pico-8 play session: no input (idle), after a click and taps of 🅾, ❎, 🅾+❎, 🅾 in the second before t = 0

[t = 1 s] idle ~1s (no d-pad/buttons)
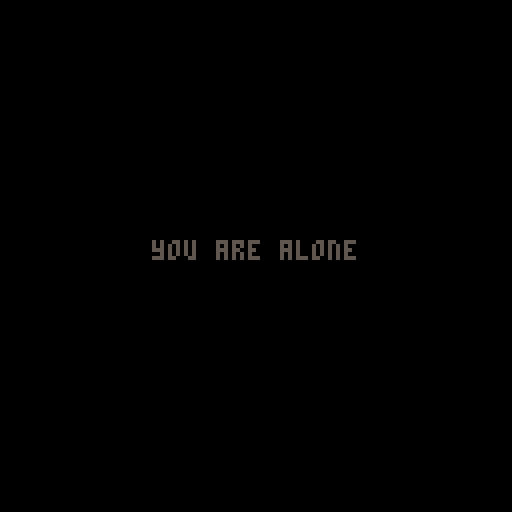

pico-8 cartridge
version 5
__lua__
-- dark echo
-- by rac7 games

-- tweaky things
line_fade_speed = 4
min_tap_waves = 4
max_tap_waves = 20
tap_lifetime = 3
move_spd = 0.4
sound_spd = 1.1
nme_spd = 0.375
footstep_interval = 13
nme_radius = 7

-- stupidity
sure=true
nope=false

-- initialization
time_til_fade=line_fade_speed
sounds = {}
enemies = {}
areas = {}
ticks = 0
tap_down_time = -1
footstep_counter = 0
time_til_footstep = footstep_interval
dude = {}
totally_dead = nope
won_teh_game = nope
is_sneaking = nope
should_fade = sure
nme_rad_sqr = nme_radius*nme_radius
level = nil
death_time = -1
game_state = 0
ticks_in_state = 0

-- tests
show_perf_hud = nope
skip_to_game = nope
level_index=1

-- constants
sfx_big_tap=02
sfx_med_tap=03
sfx_small_tap=04
sfx_death=10
sfx_win=06
sfx_left_step_jason=35
sfx_right_step_jason=36
sfx_left_step_jesse=00
sfx_right_step_jesse=01
music_ambient=00
music_nme=01
area_exit = 0
area_trap = 1
area_trigger = 2
area_water = 3
greyscale = {0,5,6,7}

function _init()
	cls()
	color(7)

	if(skip_to_game) then
		goto_state(1)
	else 
		goto_state(0)
	end
	music(music_ambient,2000,0xe)
end

function _update()
	update_scheduler()
	if update_func != nil then
		update_func()
	end
	ticks+=1
	ticks_in_state+=1
end

function _draw()
	if draw_func != nil then
		draw_func()
	end
end

function goto_state(state)
	cls()
	pal()
	game_state = state
	ticks_in_state = 0
	local do_fade=sure
	if state == 0 then
		update_func = update_title
		draw_func = draw_title
	elseif state == 1 then
		update_func = update_game
		draw_func = draw_game
		start_level(level_index)
		do_fade=sure
	elseif state == 2 then
		update_func = nil
		draw_func = draw_win
		do_fade=sure
	elseif state == 3 then
		update_func = nil
		draw_func = draw_text
	end
	
	if do_fade then
		set_screen_fade(3)
		fade_in(10)
	end
end 

-- title stuff

pressed_title=nope
function update_title()
	if pressed_title then
		
	else
		if(bor(btn()) > 0) then
			pressed_title = sure
			--next_level()
			schedule_evt(20,fade_out,10)
			schedule_evt(50,next_level)
			sfx(13)
		end
	end
end

function draw_title()
	cls()
	local s = 1
	local e = 10
	local t = ticks
	for x=1,16 do
		pal(x,fade_inout(s,e,t*0.3+x),0)
	end
	local sc=1
	local dw=81*sc
	local dh=16*sc*1.4
	local dx=(128-dw)*0.5
	local dy=50-dh*0.5
	sspr(0,8,81,16,dx,dy,dw,dh)
	for x=1,16 do
		pal(x,x,0)
	end
	local c = fade_inout(1,10,ticks_in_state*0.5)
	
	if pressed_title then
		if ticks%4<2 then 
			c=7 
		else 
			c=5
		end
	end
	print("press button",64-12*2,90,c)
	spr(15,24,121)
	print("1982 rac7 megacorp",34,122,7)

	grain_fx()
end

-- text stuff

function show_text(txt)
	text = txt
	goto_state(3)
	sfx(14)
	schedule_evt(90, function()
		sfx(15)
		fade_out(10)
	end)
	schedule_evt(100, function()
		goto_state(1)
	end)
end

function draw_text()
	local len = #text
	local x = 64-len*2
	local y = 60
	print(text, x, y, 7)
end

-- win stuff

function draw_win()
	rectfill(0,0,128,128,7)
	local dt = flr(ticks_in_state/5)
	local c = 7
	if dt==10 then
		c = 6
	elseif dt==11 then
		c = 5
	elseif dt>11 then
	 c = 0
	end
	print("you will never escape",24,60,c)
	
	if dt>30 and ticks%20<10 then
		print("thanks for playing!",64-18*2,72)
	end
end

-- game stuff

function update_game()
	if(totally_dead) then
			update_dead_dude() 
		elseif(won_teh_game) then
			update_win()
		else
			update_dude()
		end
		foreach(sounds, update_sound)
		foreach(enemies, update_nme)
end

function draw_game()
	if(should_fade) game_fade()
	draw_dude()
	foreach(sounds, draw_sound)
	foreach(enemies, draw_nme)
	if show_perf_hud then
		perf_hud()
	end
end

function next_level()
	show_text(level_names[level_index])
end

function start_level(lvl)
	level = levels[lvl]
	dude.x = level.start.x
	dude.y = level.start.y
	totally_dead = nope
	won_teh_game = nope
	should_fade = sure
	nmes_engaged = 0
	clear_level()
	
	-- compromise!
	if rnd(2) < 1 then
	sfx_left_step=sfx_left_step_jesse
	sfx_right_step=sfx_right_step_jesse
else
	sfx_left_step=sfx_left_step_jason
	sfx_right_step=sfx_right_step_jason
end
	
	for nme in all(level.nmes) do
		make_nme(nme.x, nme.y)
	end
	
	for a in all(level.areas) do
		make_area(a)
	end
	
	make_sound_burst(dude.x, dude.y,5,6,7)
end

function clear_level()
	sounds = {}
	enemies = {}
	areas = {}
	stuck_lines = {}
	tapping=nope
end

-- dude stuff

function update_dude()
	dude.last_x = dude.x
	dude.last_y = dude.y
	
	dude.is_moving = 
			band(btn(),0xf)>0
			
	if (btn(0,0)) dude.x-=move_spd
	if (btn(1,0)) dude.x+=move_spd
	if (btn(2,0)) dude.y-=move_spd
	if (btn(3,0)) dude.y+=move_spd
	
	if dude.is_moving then
		dude_collision()
	end
	
	-- tap
	if (btn(4,0)) then
		if not tapping then
			tap_down_time=ticks
			end
		tapping = sure
	elseif(tapping) then
		dude_tap(ticks - tap_down_time)
		tapping = nope
	end
	
	-- sneak
	is_sneaking = btn(5,0)
	if(is_sneaking) then
		footstep_counter=8
	end
	
	-- areas
	local area = get_area(dude.x,dude.y)
	if(area != nil) then
		if area.type == 0 then
			dude_reach_exit()
		elseif area.type == 1 then
			kill_dude()
		elseif area.type == 2 then
			-- trigger
		elseif area.type == 3 then
			-- water
		end
	end
end

function dude_collision()
	local did_recollide = nope
	::recollide::
	local hit = intersect_walls(
			dude.last_x, dude.last_y,
			dude.x, dude.y
	)
	if hit != nil then
		local vel = v2normalize(
				dude.x-dude.last_x,
				dude.y-dude.last_y
				)
		-- project it and recollide
		local p = v2project(dude.x,dude.y,
												hit.wall[1],
												hit.wall[2],
												hit.wall[3],
												hit.wall[4]
												)
		-- this works around a weird
		--  with v2project
		-- 2lazy2fix
		if v2len(dude.x-p.x,dude.y-p.y) < 2
				and not did_recollide then
			local f = v2normalize(
					dude.x-p.x,dude.y-p.y)
			dude.x = p.x - f.x
			dude.y = p.y - f.y
			did_recollide = sure
			goto recollide
		else
			dude.x = hit.x-vel.x*1
			dude.y = hit.y-vel.y*1
		end
	end
end

function dude_tap(str)
	str = min(max_tap_waves, str)
	str = max(min_tap_waves, str)
	local lifetime = str*tap_lifetime
	make_sound_burst(
			dude.x,dude.y,
			str,
			lifetime,
			7)
	local vol = str/max_tap_waves
	if vol < 0.33 then
		sfx(sfx_small_tap)
	elseif vol < 0.66 then
		sfx(sfx_med_tap)
	else
		sfx(sfx_big_tap)
	end
end

function draw_dude()
	--circ(dude.x,dude.y,1,7)
	if(dude.is_moving and 
			not is_sneaking) then
		time_til_footstep-=1
	end
	
	if(time_til_footstep<=0
			and not is_sneaking) then
		time_til_footstep+=footstep_interval
		make_sound_burst(
				dude.x,dude.y,7,35,7
		)
		if footstep_counter%2==0 then
			sfx(sfx_left_step,0)
		else
			sfx(sfx_right_step,0)
		end
		footstep_counter+=1
	end
end

function dude_reach_exit()
 won_teh_game = sure
 win_time = ticks
	should_fade = nope
	dude.is_moving = nope
	make_sound_burst(dude.x,dude.y,
			40,500,7)
			
	music(-1)
	sfx(sfx_win)
end

function update_win()
	local dt = ticks-win_time
	if(dt == 60) then
			clear_level()
			flash_screen(7)
	elseif(dt == 70) then
			if(level_index >= count(levels)) then
					goto_state(2)
					return
			else
					flash_screen(6)
			end
	elseif(dt == 75) then
			flash_screen(5)
	elseif(dt == 80) then
			flash_screen(0)
	elseif(dt == 100) then
		music(music_ambient,2000,0xe)
		level_index+=1
		next_level()
	end
end


function kill_dude()
	if totally_dead 
				or won_teh_game then 
		return 
	end
	
	totally_dead = sure
	should_fade = nope
	dude.is_moving = nope
	death_time = ticks
	make_sound_burst(dude.x,dude.y,
			40,500,8)
	music(-1)
	sfx(sfx_death,0)
	sfx(11,1)
	sfx(12,2)
end

function update_dead_dude()
	local dt = ticks-death_time
	if(dt == 20) then
	elseif(dt == 90) then
			clear_level()
	elseif(dt>90 and dt < 100)then
			
			flash_screen(8)
	elseif(dt == 100) then
		cls()
		music(music_ambient,2000,0xe)
		start_level(level_index)
	end
end

-- sound stuff

function make_sound_burst(
		x,y,num_waves,life,color
		)
	angle = rnd(1/num_waves)
	for i=1,num_waves do
		angle += 1/num_waves
		local vx = cos(angle)
		local vy = sin(angle)
		make_sound(
				x,y,vx,vy,life,color)
	end
end

function make_sound(
		x,y,vx,vy,life,color
		)
	local s = {}
	s.x = x
	s.y = y
	s.vx = vx*sound_spd
	s.vy = vy*sound_spd
	s.last_x = x
	s.last_y = y
	s.life = life
	s.maxlife = life
	s.color = color
	s.origin_x = x
	s.origin_y = y
	s.time = ticks
	add(sounds, s)
end

function update_sound(s)
	s.last_x = s.x
	s.last_y = s.y
	s.x+=s.vx
	s.y+=s.vy
	s.life-=1
	if(s.life<0) del(sounds,s)
	
	local hit = intersect_walls(
			s.last_x,s.last_y,s.x,s.y
	)
	if(hit != nil) then
		s.x = hit.x
		s.y = hit.y
		sound_bounce(s,hit.wall)
	end
end

function sound_bounce(s,l)
	local normal = v2normalize(
			-(l[4] - l[2]),
			l[3] - l[1]
	)
	local dot = v2dot(
			normal.x,normal.y,
			s.vx,s.vy
	)
	-- move line back a tiny bit
	-- so it wont get stuck
	s.x -= s.vx * 0.001
	s.y -= s.vy * 0.001
	s.vx += normal.x * dot * -2
	s.vy += normal.y * dot * -2
end

function draw_sound(s)
	local clr = s.color
	local area = get_area(s.x,s.y)
	
	if(area != nil) then
		clr = area.color
		if should_fade then
			add(stuck_lines,{
					x0=s.last_x,
					y0=s.last_y,
					x1=s.x,
					y2=s.y,
					color=clr,
					life=3,
					super_thick=clr==7
			})
		end
	end
	
	line(s.last_x, s.last_y,
		 s.x, s.y, clr)
end

-- for making lines in areas
-- stay around longer
stuck_lines = {}
function draw_stuck_lines()
	for s in all(stuck_lines) do
		line(s.x0,s.y0,
							s.x1,s.y2,
							s.color)
		if s.super_thick then
			line(s.x0-1,s.y0-1,
								s.x1+1,s.y2+1,
								s.color)
		end
		s.life-=1
		if s.life <= 0 then
			del(stuck_lines, s)
		end
	end
end

-- enemy junk

function make_nme(x,y)
	local nme = {x=x,y=y}
	nme.target=nil
	nme.targettime = 0
	add(enemies, nme)
end

function update_nme(nme)

	local dx,dy,d,n
	
	for s in all(sounds) do
		dx = s.x - nme.x
		dy = s.y - nme.y
		if s.color != 8 and 
					v2sqrlen(dx,dy) 
					< nme_rad_sqr then
			if s.time >= nme.targettime then
				if nme.target == nil then
					start_nme_music()
				end
				nme.target = {x=s.origin_x, y=s.origin_y}
				nme.targettime = s.time
			end
			del(sounds, s)
			break
		end
	end
	
	if nme.target != nil then
		dx=nme.target.x-nme.x
		dy=nme.target.y-nme.y
		d = v2len(dx,dy)
		if d < nme_spd then
			nme.x = nme.target.x
			nme.y = nme.target.y
			nme.target = nil
			stop_nme_music()
		else
			n = v2normalize(dx,dy)
			nme.x += n.x * nme_spd
			nme.y += n.y * nme_spd
		end
	end
	
	-- if touch dude, kill dude.
	dx=dude.x-nme.x
	dy=dude.y-nme.y
	if v2sqrlen(dx, dy)
				<= nme_rad_sqr then
		kill_dude()
	end
end

function draw_nme(nme)
	if(ticks%2==0 and 
				nme.target != nil) then
		make_sound_burst(
				nme.x,nme.y,5,7,8)
	end
end

nmes_engaged = 0
function start_nme_music()
	nmes_engaged+=1
	if nmes_engaged == 1 
				and not won_teh_game
				and not totally_dead then
		music(music_nme, 500,0xc)
	end
end

function stop_nme_music()
	nmes_engaged-=1
	if nmes_engaged <= 0 and
			not won_teh_game and
			not totally_dead then
		nmes_engaged = 0
		music(music_ambient, 2000, 0xe)
	end
end

-- areas

function make_area(a)
	local area = {
		type=a[1],
		sx=a[2],
		sy=a[3],
		ex=a[2]+a[4],
		ey=a[3]+a[5]
	}
	
	area.color = area_color(area.type)
	
	add(areas, area)
end

function get_area(x, y)
	for area in all(areas) do
		if(x >= area.sx and 
					y >= area.sy and
					x <= area.ex and
					y <= area.ey) then
			return area
		end
	end
	
	return nil
end

function area_color(type)
	if type == 1 then
		return 8
	end
	return 7
end

-- full screen fx

function game_fade()
	time_til_fade-=1
	if time_til_fade <= 0 then
		time_til_fade = line_fade_speed
		
		local x = 0
		local y = 0
		while y < 128 do
			x = 0
			while x < 128 do
				val =	pget(x,y)
				if(val == 0) then
					goto skip
				elseif(val == 8) then
					val = 0
				elseif(val > 5) then
					val-=1
				elseif(val == 5) then
					val = 0
				end
				pset(x,y,val)
				::skip::
				x+=1
			end
			y+=1
		end
		
		draw_stuck_lines()
	end
end

function flash_screen(colour)
	rectfill(0,0,128,128,colour)
end

function fade_inout(hold,time,p)
	local spd = 1/(1-hold/time)
	local val = (p%time)/time
	if val < 0.5 then
		val *= 2
	else
		val = 1 - (val - 0.5)*2
	end
	
	val *= spd
	
	return greyscale[1+min(3,flr(val*3))]
end

function set_screen_fade(val)
-- 0 = no fade. 3 = pure black.
	pal(7,greyscale[max(1,4-val)],1)
	pal(6,greyscale[max(1,3-val)],1)
	pal(5,greyscale[max(1,2-val)],1)
end

function fade_out(dur)
	schedule(dur, function(t) 
		set_screen_fade(flr(0+3*(t/dur)))
	end)
end

function fade_in(dur)
	schedule(dur, function(t)
		set_screen_fade(flr(4-4*(t/dur)))
	end)
end

function grain_fx()
	if(rnd(10)<1) then
		pset(rnd(128),rnd(128), 5+rnd(3))
	end
end

-- maaaaaath

function v2dot(x0,y0,x1,y1)
	return x0*x1+y0*y1
end

function v2normalize(x,y)
	local l = v2len(x, y)
	if(l == 0) return {x=0,y=0}
	return {x=x/l,y=y/l}
end

function v2len(x,y)
	local v = x*x+y*y
	return sqrt(v)
end

function v2sqrlen(x,y)
	return x*x+y*y
end

function v2project(x,y,x0,y0,x1,y1)
		local px,py
		
		-- i think this has severe
		-- precision issues, oh well
		
		local n = v2normalize(x1-x0,y1-y0)
		local dp = v2dot(x-x0,y-y0,n.x,n.y)
		px=x0+ dp* n.x
		py=y0+ dp * n.y
		
		return {
			x=px,
			y=py
		}
end

function intersect(
		x0,y0,x1,y1,x2,y2,x3,y3
		)
	local s1x,s1y,s2x,s2y,d,s,t
	
	s1x = x1-x0
	s1y = y1-y0
	s2x = x3-x2
	s2y = y3-y2
	
	d=(-s2x*s1y+s1x*s2y)
	if(d == 0) return nil
	
	s=(-s1y*(x0-x2)+s1x*(y0-y2))/d
	t=(s2x*(y0-y2)-s2y*(x0-x2))/d
	
	if(s>=0 and s<=1 and t>=0 and t<=1) then
		return {
				x=x0+t*s1x,
				y=y0+t*s1y
		}
	end
	
	return nil
end

function intersect_walls(
			x0, y0, x1, y1
			)
	-- todo: partition
	for l in all(level.walls) do
		local hit = intersect(
				x0,y0,x1,y1,
				l[1],l[2],l[3],l[4]
				)
		if hit != nil then
			hit.wall = l
			return hit
		end
	end
	
	return nil
end

-- scheduler !

scheduler = {}

function update_scheduler()
	for item in all(scheduler) do
		local is_evt = item.evt
		local time_up = item.ticks == ticks
		if not is_evt or
					time_up then
			if item.func != nil then
				if item.param != nil then
					item.func(item.param)
				else
					item.func(ticks-item.start)
				end
			end
		end
		if time_up then
			del(scheduler, item)
		end
	end
end

-- schedule a one-time event
function schedule_evt(wait,func,param)
	add(scheduler,{
			func=func,
			ticks=ticks+wait,
			start=ticks,
			evt=sure,
			param=param
	})
end

-- schedule something continuous
function schedule(wait,func)
	add(scheduler,{
			func=func,
			ticks=ticks+wait,
			start=ticks,
			evt=nope
	})
end

-- utilzzz

pd = {accum=0,avg=0}
pd_ticks=0
function perf_hud()
pd_ticks+=1
	local cpu = flr(stat(1)*100)
	if pd_ticks%30==0 then
		pd.min = 9999
		pd.max = 0
		pd.avg = flr(pd.accum / 30)
		pd.accum = 0
	end
	pd.accum += cpu
	pd.min = min(cpu,pd.min)
	pd.max = max(cpu,pd.max)
	rectfill(0,0,27,28,0)
	print("avg "..pd.avg,0,0,7)
	print("min "..pd.min,0,8,7)
	print("max "..pd.max,0,16,7)
	print("mem "..flr(stat(0)),0,24,7)
end

-- sqrt fix


sqrt0 = sqrt
function sqrt(n)
  if (n <= 0) return 0
  if (n >= 32761) return 181.0
  return sqrt0(n)
end

-- level data

level_one={
walls={
 {119.45,52.1,119.5,61.5},
 {119.5,61.5,119.55,76.15},
 {8.05,76.1,8.05,61.5},
 {8.05,61.5,8.05,52.05},
 {119.55,76.15,8.05,76.1},
 {8.05,52.05,119.45,52.1},
},
start={
 x=17.45,y=64.2
},
nmes={
},
areas={
 {0,101.85,52.05,17.700000000000003,24.10000000000001},
},
}

level_one_half={
walls={
 {120.75,26,100,26},
 {100,26,100,52.1},
 {36.25,52.1,8.05,52.05},
 {8.05,52.05,8.05,61.5},
 {8.05,61.5,8.05,76.1},
 {8.05,76.1,36.25,76.15},
 {57,52.1,57,26},
 {57,26,36.25,26},
 {36.25,26,36.25,52.1},
 {36.25,103,57,103},
 {100,103,120.75,103},
 {100,52.1,57,52.1},
 {36.25,76.15,36.25,103},
 {57,103,57,76.15},
 {57,76.15,100,76.15},
 {100,76.15,100,103},
 {120.75,103,120.75,26},
},
start={
 x=17.45,y=64.2
},
nmes={
},
areas={
 {0,98.1,16.55,23.950000000000003,24.099999999999998},
},
}

level_two={
walls={
 {116.3,83.55,123,5.85},
 {50.65,43.25,30.9,43.25},
 {30.9,43.25,46.2,77.5},
 {46.2,77.5,50.65,43.25},
 {72.35,43.25,78.8,77.5},
 {2.6,5.85,10.45,83.15},
 {69,124.3,79.3,101.2},
 {53.35,124.3,69,124.3},
 {41.7,101.55,53.35,124.3},
 {90.95,43.25,72.35,43.25},
 {78.8,77.5,90.95,43.25},
 {123,5.85,2.6,5.85},
 {10.45,83.15,41.7,101.55},
 {79.3,101.2,116.3,83.55},
},
start={
 x=61.05,y=115.1
},
nmes={
},
areas={
 {0,50.65,5.85,20.65,37.5},
 {1,46.2,43.35,32.599999999999994,34.15},
},
}

level_three={
walls={
 {108,32,108,48},
 {124,80,108,80},
 {124,64,124,12},
 {44,48,44,28},
 {64,12,64,32},
 {20,64,28,72},
 {20,28,20,64},
 {44,28,20,28},
 {64,104,56,108},
 {56,108,44,108},
 {12,108,12,124},
 {28,108,12,108},
 {96,108,88,104},
 {108,108,96,108},
 {88,104,64,104},
 {124,124,124,80},
 {108,80,108,108},
 {28,72,28,108},
 {44,64,124,64},
 {44,108,44,64},
 {108,48,44,48},
 {64,32,108,32},
 {12,124,124,124},
 {124,12,64,12},
},
start={
 x=73.95,y=22.5
},
nmes={
 {x=37.05,y=37.3},
 {x=17.3,y=115.1},
},
areas={
 {0,108,80,16,16},
},
}

level_four={
walls={
 {116.3,83.55,123,5.85},
 {2.6,5.85,10.45,83.15},
 {41.7,101.55,53.35,124.3},
 {53.35,124.3,69,124.3},
 {69,124.3,79.3,101.2},
 {123,5.85,2.6,5.85},
 {10.45,83.15,41.7,101.55},
 {79.3,101.2,116.3,83.55},
},
start={
 x=61.05,y=115.1
},
nmes={
 {x=34.7,y=59.2},
 {x=90.6,y=60.65},
 {x=60.8,y=49.6},
},
areas={
 {0,2,3,122.95,20.2},
 {1,-12.7,-1.8,32.599999999999994,96.64999999999999},
 {1,107.2,-1.8,32.60000000000001,96.64999999999999},
},
}

level_enemy={
walls={
 {103.7,29.35,103.7,8.3},
 {103.65,38.65,103.7,30.75},
 {103.7,30.75,103.7,29.35},
 {103.65,92.45,119.15,76.85},
 {119.15,76.85,119.15,54.15},
 {119.15,54.15,103.65,38.65},
 {79.65,30.75,79.6,38.95},
 {8.25,8.3,8.25,30.75},
 {64.35,54.15,64.35,76.85},
 {64.35,76.85,79.6,92.1},
 {8.25,30.75,79.65,30.75},
 {79.6,38.95,64.35,54.15},
 {103.7,8.3,8.25,8.3},
 {79.6,92.1,79.6,121.25},
 {79.6,121.25,103.65,121.25},
 {103.65,121.25,103.65,92.45},
},
start={
 x=19.45,y=18.95
},
nmes={
 {x=91.85,y=72.5},
},
areas={
 {0,79.85,104.9,23.950000000000003,24.099999999999994},
},
}

levels = {
level_one,
level_one_half,
level_two,
level_enemy,
level_three,
level_four
}

level_names = {
"you are alone",
"there is no escape",
"there is only death",
"the darkness hungers",
"you cannot stop it",
"one day you will understand",
}

-- hello!!
__gfx__
00000000000000000000000000000000000000000000000000000000000000000000000000000000000000000000000000000000000000000000000000777000
00000000000000000000000000000000000000000000000000000000000000000000000000000000000000000000000000000000000000000000000007000700
00000000000000000000000000000000000000000000000000000000000000000000000000000000000000000000000000000000000000000000000070077070
00000000000000000000000000000000000000000000000000000000000000000000000000000000000000000000000000000000000000000000000070700070
00000000000000000000000000000000000000000000000000000000000000000000000000000000000000000000000000000000000000000000000070077070
00000000000000000000000000000000000000000000000000000000000000000000000000000000000000000000000000000000000000000000000007000700
00000000000000000000000000000000000000000000000000000000000000000000000000000000000000000000000000000000000000000000000000777000
00000000000000000000000000000000000000000000000000000000000000000000000000000000000000000000000000000000000000000000000000000000
baaa99000000baaa90000baaa999000f100006800000baaa9990000988800007a0003f0000778880000000000000000000000000000000000000000000000000
b2211190000babbcc9000bddee45800f200068700000b6677880009ddee70007a0003f0007cddee9000000000000000000000000000000000000000000000000
b2000ff800b9a000dd900bc00045800f200597000000b500000009cc00ff700690003e006bc000bb900000000000000000000000000000000000000000000000
c30000f800c900000e800cc00006800e305980000000c50000000ab00000000690004e006b00000c900000000000000000000000000000000000000000000000
c30000e800c800000e800cb00006700e34a800000000c40000000ab00000000680004e006a00000ca00000000000000000000000000000000000000000000000
c40000e700c800000f800cb00077700e4a9000000000c40000000aa00000000580005d005a00000da00000000000000000000000000000000000000000000000
d40000d700d800000f700daa9988700da90000000000d33221100ba00000000577665d005900000da00000000000000000000000000000000000000000000000
d50000d700d2233444700d555666000daa0000000000ddeeeff00b900000000588999d005900000eb00000000000000000000000000000000000000000000000
d50000c600d6778899700d460000000d7b0000000000850000000b9000000004b000ec004800000eb00000000000000000000000000000000000000000000000
e60000c600e600000a600e946000000c37b000000000850000000c8000000004b000ec0048000001b00000000000000000000000000000000000000000000000
e60000b600e500000a600e984500000c437c00000000850000000c8000000004a000ec0047000001c00000000000000000000000000000000000000000000000
e70000b500e500000b600ea08350000c4026c0000000740000000c7000000003a000fb0037000002c00000000000000000000000000000000000000000000000
f7000aa500f400000b500fa00734000b50026d000000740000000d760043f0039000fb00f6600032c00000000000000000000000000000000000000000000000
f8899a5000f400000c500fb00072400b500015d000007332211000d6554f000290001a000f55443d000000000000000000000000000000000000000000000000
f223330000f400000c500fb00007200b50000150000066655440000deee0000290001a0000eeedd0000000000000000000000000000000000000000000000000
00000000000000000000000000000000000000000000000000000000000000000000000000000000000000000000000000000000000000000000000000000000
00000000000000000000000000000000000000000000000000000000000000000000000000000000000000000000000000000000000000000000000000000000
00000000000000000000000000000000000000000000000000000000000000000000000000000000000000000000000000000000000000000000000000000000
00000000000000000000000000000000000000000000000000000000000000000000000000000000000000000000000000000000000000000000000000000000
00000000000000000000000000000000000000000000000000000000000000000000000000000000000000000000000000000000000000000000000000000000
00000000000000000000000000000000000000000000000000000000000000000000000000000000000000000000000000000000000000000000000000000000
00000000000000000000000000000000000000000000000000000000000000000000000000000000000000000000000000000000000000000000000000000000
00000000000000000000000000000000000000000000000000000000000000000000000000000000000000000000000000000000000000000000000000000000
00000000000000000000000000000000000000000000000000000000000000000000000000000000000000000000000000000000000000000000000000000000
00000000000000000000000000000000000000000000000000000000000000000000000000000000000000000000000000000000000000000000000000000000
00000000000000000000000000000000000000000000000000000000000000000000000000000000000000000000000000000000000000000000000000000000
00000000000000000000000000000000000000000000000000000000000000000000000000000000000000000000000000000000000000000000000000000000
00000000000000000000000000000000000000000000000000000000000000000000000000000000000000000000000000000000000000000000000000000000
00000000000000000000000000000000000000000000000000000000000000000000000000000000000000000000000000000000000000000000000000000000
00000000000000000000000000000000000000000000000000000000000000000000000000000000000000000000000000000000000000000000000000000000
00000000000000000000000000000000000000000000000000000000000000000000000000000000000000000000000000000000000000000000000000000000
00000000000000000000000000000000000000000000000000000000000000000000000000000000000000000000000000000000000000000000000000000000
00000000000000000000000000000000000000000000000000000000000000000000000000000000000000000000000000000000000000000000000000000000
00000000000000000000000000000000000000000000000000000000000000000000000000000000000000000000000000000000000000000000000000000000
00000000000000000000000000000000000000000000000000000000000000000000000000000000000000000000000000000000000000000000000000000000
00000000000000000000000000000000000000000000000000000000000000000000000000000000000000000000000000000000000000000000000000000000
00000000000000000000000000000000000000000000000000000000000000000000000000000000000000000000000000000000000000000000000000000000
00000000000000000000000000000000000000000000000000000000000000000000000000000000000000000000000000000000000000000000000000000000
00000000000000000000000000000000000000000000000000000000000000000000000000000000000000000000000000000000000000000000000000000000
00000000000000000000000000000000000000000000000000000000000000000000000000000000000000000000000000000000000000000000000000000000
00000000000000000000000000000000000000000000000000000000000000000000000000000000000000000000000000000000000000000000000000000000
00000000000000000000000000000000000000000000000000000000000000000000000000000000000000000000000000000000000000000000000000000000
00000000000000000000000000000000000000000000000000000000000000000000000000000000000000000000000000000000000000000000000000000000
00000000000000000000000000000000000000000000000000000000000000000000000000000000000000000000000000000000000000000000000000000000
00000000000000000000000000000000000000000000000000000000000000000000000000000000000000000000000000000000000000000000000000000000
00000000000000000000000000000000000000000000000000000000000000000000000000000000000000000000000000000000000000000000000000000000
00000000000000000000000000000000000000000000000000000000000000000000000000000000000000000000000000000000000000000000000000000000
00000000000000000000000000000000000000000000000000000000000000000000000000000000000000000000000000000000000000000000000000000000
00000000000000000000000000000000000000000000000000000000000000000000000000000000000000000000000000000000000000000000000000000000
00000000000000000000000000000000000000000000000000000000000000000000000000000000000000000000000000000000000000000000000000000000
00000000000000000000000000000000000000000000000000000000000000000000000000000000000000000000000000000000000000000000000000000000
00000000000000000000000000000000000000000000000000000000000000000000000000000000000000000000000000000000000000000000000000000000
00000000000000000000000000000000000000000000000000000000000000000000000000000000000000000000000000000000000000000000000000000000
00000000000000000000000000000000000000000000000000000000000000000000000000000000000000000000000000000000000000000000000000000000
00000000000000000000000000000000000000000000000000000000000000000000000000000000000000000000000000000000000000000000000000000000
00000000000000000000000000000000000000000000000000000000000000000000000000000000000000000000000000000000000000000000000000000000
00000000000000000000000000000000000000000000000000000000000000000000000000000000000000000000000000000000000000000000000000000000
00000000000000000000000000000000000000000000000000000000000000000000000000000000000000000000000000000000000000000000000000000000
00000000000000000000000000000000000000000000000000000000000000000000000000000000000000000000000000000000000000000000000000000000
00000000000000000000000000000000000000000000000000000000000000000000000000000000000000000000000000000000000000000000000000000000
00000000000000000000000000000000000000000000000000000000000000000000000000000000000000000000000000000000000000000000000000000000
00000000000000000000000000000000000000000000000000000000000000000000000000000000000000000000000000000000000000000000000000000000
00000000000000000000000000000000000000000000000000000000000000000000000000000000000000000000000000000000000000000000000000000000
00000000000000000000000000000000000000000000000000000000000000000000000000000000000000000000000000000000000000000000000000000000
00000000000000000000000000000000000000000000000000000000000000000000000000000000000000000000000000000000000000000000000000000000
00000000000000000000000000000000000000000000000000000000000000000000000000000000000000000000000000000000000000000000000000000000
00000000000000000000000000000000000000000000000000000000000000000000000000000000000000000000000000000000000000000000000000000000
00000000000000000000000000000000000000000000000000000000000000000000000000000000000000000000000000000000000000000000000000000000
00000000000000000000000000000000000000000000000000000000000000000000000000000000000000000000000000000000000000000000000000000000
00000000000000000000000000000000000000000000000000000000000000000000000000000000000000000000000000000000000000000000000000000000
00000000000000000000000000000000000000000000000000000000000000000000000000000000000000000000000000000000000000000000000000000000
00000000000000000000000000000000000000000000000000000000000000000000000000000000000000000000000000000000000000000000000000000000
00000000000000000000000000000000000000000000000000000000000000000000000000000000000000000000000000000000000000000000000000000000
00000000000000000000000000000000000000000000000000000000000000000000000000000000000000000000000000000000000000000000000000000000
00000000000000000000000000000000000000000000000000000000000000000000000000000000000000000000000000000000000000000000000000000000
00000000000000000000000000000000000000000000000000000000000000000000000000000000000000000000000000000000000000000000000000000000
00000000000000000000000000000000000000000000000000000000000000000000000000000000000000000000000000000000000000000000000000000000
00000000000000000000000000000000000000000000000000000000000000000000000000000000000000000000000000000000000000000000000000000000
00000000000000000000000000000000000000000000000000000000000000000000000000000000000000000000000000000000000000000000000000000000
00000000000000000000000000000000000000000000000000000000000000000000000000000000000000000000000000000000000000000000000000000000
00000000000000000000000000000000000000000000000000000000000000000000000000000000000000000000000000000000000000000000000000000000
00000000000000000000000000000000000000000000000000000000000000000000000000000000000000000000000000000000000000000000000000000000
00000000000000000000000000000000000000000000000000000000000000000000000000000000000000000000000000000000000000000000000000000000
00000000000000000000000000000000000000000000000000000000000000000000000000000000000000000000000000000000000000000000000000000000
00000000000000000000000000000000000000000000000000000000000000000000000000000000000000000000000000000000000000000000000000000000
00000000000000000000000000000000000000000000000000000000000000000000000000000000000000000000000000000000000000000000000000000000
00000000000000000000000000000000000000000000000000000000000000000000000000000000000000000000000000000000000000000000000000000000
00000000000000000000000000000000000000000000000000000000000000000000000000000000000000000000000000000000000000000000000000000000
00000000000000000000000000000000000000000000000000000000000000000000000000000000000000000000000000000000000000000000000000000000
00000000000000000000000000000000000000000000000000000000000000000000000000000000000000000000000000000000000000000000000000000000
00000000000000000000000000000000000000000000000000000000000000000000000000000000000000000000000000000000000000000000000000000000
00000000000000000000000000000000000000000000000000000000000000000000000000000000000000000000000000000000000000000000000000000000
00000000000000000000000000000000000000000000000000000000000000000000000000000000000000000000000000000000000000000000000000000000
00000000000000000000000000000000000000000000000000000000000000000000000000000000000000000000000000000000000000000000000000000000
00000000000000000000000000000000000000000000000000000000000000000000000000000000000000000000000000000000000000000000000000000000
00000000000000000000000000000000000000000000000000000000000000000000000000000000000000000000000000000000000000000000000000000000
00000000000000000000000000000000000000000000000000000000000000000000000000000000000000000000000000000000000000000000000000000000
00000000000000000000000000000000000000000000000000000000000000000000000000000000000000000000000000000000000000000000000000000000
00000000000000000000000000000000000000000000000000000000000000000000000000000000000000000000000000000000000000000000000000000000
00000000000000000000000000000000000000000000000000000000000000000000000000000000000000000000000000000000000000000000000000000000
00000000000000000000000000000000000000000000000000000000000000000000000000000000000000000000000000000000000000000000000000000000
00000000000000000000000000000000000000000000000000000000000000000000000000000000000000000000000000000000000000000000000000000000
00000000000000000000000000000000000000000000000000000000000000000000000000000000000000000000000000000000000000000000000000000000
00000000000000000000000000000000000000000000000000000000000000000000000000000000000000000000000000000000000000000000000000000000
00000000000000000000000000000000000000000000000000000000000000000000000000000000000000000000000000000000000000000000000000000000
00000000000000000000000000000000000000000000000000000000000000000000000000000000000000000000000000000000000000000000000000000000
00000000000000000000000000000000000000000000000000000000000000000000000000000000000000000000000000000000000000000000000000000000
00000000000000000000000000000000000000000000000000000000000000000000000000000000000000000000000000000000000000000000000000000000
00000000000000000000000000000000000000000000000000000000000000000000000000000000000000000000000000000000000000000000000000000000
00000000000000000000000000000000000000000000000000000000000000000000000000000000000000000000000000000000000000000000000000000000
00000000000000000000000000000000000000000000000000000000000000000000000000000000000000000000000000000000000000000000000000000000
00000000000000000000000000000000000000000000000000000000000000000000000000000000000000000000000000000000000000000000000000000000
00000000000000000000000000000000000000000000000000000000000000000000000000000000000000000000000000000000000000000000000000000000
00000000000000000000000000000000000000000000000000000000000000000000000000000000000000000000000000000000000000000000000000000000
00000000000000000000000000000000000000000000000000000000000000000000000000000000000000000000000000000000000000000000000000000000
00000000000000000000000000000000000000000000000000000000000000000000000000000000000000000000000000000000000000000000000000000000
00000000000000000000000000000000000000000000000000000000000000000000000000000000000000000000000000000000000000000000000000000000
00000000000000000000000000000000000000000000000000000000000000000000000000000000000000000000000000000000000000000000000000000000
00000000000000000000000000000000000000000000000000000000000000000000000000000000000000000000000000000000000000000000000000000000
00000000000000000000000000000000000000000000000000000000000000000000000000000000000000000000000000000000000000000000000000000000
__gff__
0000000000000000000000000000000000000000000000000000000000000000000000000000000000000000000000000000000000000000000000000000000000000000000000000000000000000000000000000000000000000000000000000000000000000000000000000000000000000000000000000000000000000000
0000000000000000000000000000000000000000000000000000000000000000000000000000000000000000000000000000000000000000000000000000000000000000000000000000000000000000000000000000000000000000000000000000000000000000000000000000000000000000000000000000000000000000
__map__
0000000000000000000000000000000000000000000000000000000000000000000000000000000000000000000000000000000000000000000000000000000000000000000000000000000000000000000000000000000000000000000000000000000000000000000000000000000000000000000000000000000000000000
0000000000000000000000000000000000000000000000000000000000000000000000000000000000000000000000000000000000000000000000000000000000000000000000000000000000000000000000000000000000000000000000000000000000000000000000000000000000000000000000000000000000000000
0000000001000100000000000000000000000000000000000000000000000000000000000000000000000000000000000000000000000000000000000000000000000000000000000000000000000000000000000000000000000000000000000000000000000000000000000000000000000000000000000000000000000000
0000000000000000000000000000000000000000000000000000000000000000000000000000000000000000000000000000000000000000000000000000000000000000000000000000000000000000000000000000000000000000000000000000000000000000000000000000000000000000000000000000000000000000
0000000000000000000100000000000000000000000000000000000000000000000000000000000000000000000000000000000000000000000000000000000000000000000000000000000000000000000000000000000000000000000000000000000000000000000000000000000000000000000000000000000000000000
0000000000000100000000000000000000000000000000000000000000000000000000000000000000000000000000000000000000000000000000000000000000000000000000000000000000000000000000000000000000000000000000000000000000000000000000000000000000000000000000000000000000000000
0000000000000100000000000100000000000000000000000000000000000000000000000000000000000000000000000000000000000000000000000000000000000000000000000000000000000000000000000000000000000000000000000000000000000000000000000000000000000000000000000000000000000000
0000000000000000000000000000000000000000000000000000000000000000000000000000000000000000000000000000000000000000000000000000000000000000000000000000000000000000000000000000000000000000000000000000000000000000000000000000000000000000000000000000000000000000
0000000000000000000000000000000000000000000000000000000000000000000000000000000000000000000000000000000000000000000000000000000000000000000000000000000000000000000000000000000000000000000000000000000000000000000000000000000000000000000000000000000000000000
0000000000000000000000000000000000000000000000000000000000000000000000000000000000000000000000000000000000000000000000000000000000000000000000000000000000000000000000000000000000000000000000000000000000000000000000000000000000000000000000000000000000000000
0000000000000000000000000000000000000000000000000000000000000000000000000000000000000000000000000000000000000000000000000000000000000000000000000000000000000000000000000000000000000000000000000000000000000000000000000000000000000000000000000000000000000000
0000000000000000000000000000000000000000000000000000000000000000000000000000000000000000000000000000000000000000000000000000000000000000000000000000000000000000000000000000000000000000000000000000000000000000000000000000000000000000000000000000000000000000
0000000000000000000000000000000000000000000000000000000000000000000000000000000000000000000000000000000000000000000000000000000000000000000000000000000000000000000000000000000000000000000000000000000000000000000000000000000000000000000000000000000000000000
0000000000000000000000000000000000000000000000000000000000000000000000000000000000000000000000000000000000000000000000000000000000000000000000000000000000000000000000000000000000000000000000000000000000000000000000000000000000000000000000000000000000000000
0000000000000000000000000000000000000000000000000000000000000000000000000000000000000000000000000000000000000000000000000000000000000000000000000000000000000000000000000000000000000000000000000000000000000000000000000000000000000000000000000000000000000000
0000000000000000000000000000000000000000000000000000000000000000000000000000000000000000000000000000000000000000000000000000000000000000000000000000000000000000000000000000000000000000000000000000000000000000000000000000000000000000000000000000000000000000
0000000000000000000000000000000000000000000000000000000000000000000000000000000000000000000000000000000000000000000000000000000000000000000000000000000000000000000000000000000000000000000000000000000000000000000000000000000000000000000000000000000000000000
0000000000000000000000000000000000000000000000000000000000000000000000000000000000000000000000000000000000000000000000000000000000000000000000000000000000000000000000000000000000000000000000000000000000000000000000000000000000000000000000000000000000000000
0000000000000000000000000000000000000000000000000000000000000000000000000000000000000000000000000000000000000000000000000000000000000000000000000000000000000000000000000000000000000000000000000000000000000000000000000000000000000000000000000000000000000000
0000000000000000000000000000000000000000000000000000000000000000000000000000000000000000000000000000000000000000000000000000000000000000000000000000000000000000000000000000000000000000000000000000000000000000000000000000000000000000000000000000000000000000
0000000000000000000000000000000000000000000000000000000000000000000000000000000000000000000000000000000000000000000000000000000000000000000000000000000000000000000000000000000000000000000000000000000000000000000000000000000000000000000000000000000000000000
0000000000000000000000000000000000000000000000000000000000000000000000000000000000000000000000000000000000000000000000000000000000000000000000000000000000000000000000000000000000000000000000000000000000000000000000000000000000000000000000000000000000000000
0000000000000000000000000000000000000000000000000000000000000000000000000000000000000000000000000000000000000000000000000000000000000000000000000000000000000000000000000000000000000000000000000000000000000000000000000000000000000000000000000000000000000000
0000000000000000000000000000000000000000000000000000000000000000000000000000000000000000000000000000000000000000000000000000000000000000000000000000000000000000000000000000000000000000000000000000000000000000000000000000000000000000000000000000000000000000
0000000000000000000000000000000000000000000000000000000000000000000000000000000000000000000000000000000000000000000000000000000000000000000000000000000000000000000000000000000000000000000000000000000000000000000000000000000000000000000000000000000000000000
0000000000000000000000000000000000000000000000000000000000000000000000000000000000000000000000000000000000000000000000000000000000000000000000000000000000000000000000000000000000000000000000000000000000000000000000000000000000000000000000000000000000000000
0000000000000000000000000000000000000000000000000000000000000000000000000000000000000000000000000000000000000000000000000000000000000000000000000000000000000000000000000000000000000000000000000000000000000000000000000000000000000000000000000000000000000000
0000000000000000000000000000000000000000000000000000000000000000000000000000000000000000000000000000000000000000000000000000000000000000000000000000000000000000000000000000000000000000000000000000000000000000000000000000000000000000000000000000000000000000
0000000000000000000000000000000000000000000000000000000000000000000000000000000000000000000000000000000000000000000000000000000000000000000000000000000000000000000000000000000000000000000000000000000000000000000000000000000000000000000000000000000000000000
0000000000000000000000000000000000000000000000000000000000000000000000000000000000000000000000000000000000000000000000000000000000000000000000000000000000000000000000000000000000000000000000000000000000000000000000000000000000000000000000000000000000000000
0000000000000000000000000000000000000000000000000000000000000000000000000000000000000000000000000000000000000000000000000000000000000000000000000000000000000000000000000000000000000000000000000000000000000000000000000000000000000000000000000000000000000000
0000000000000000000000000000000000000000000000000000000000000000000000000000000000000000000000000000000000000000000000000000000000000000000000000000000000000000000000000000000000000000000000000000000000000000000000000000000000000000000000000000000000000000
